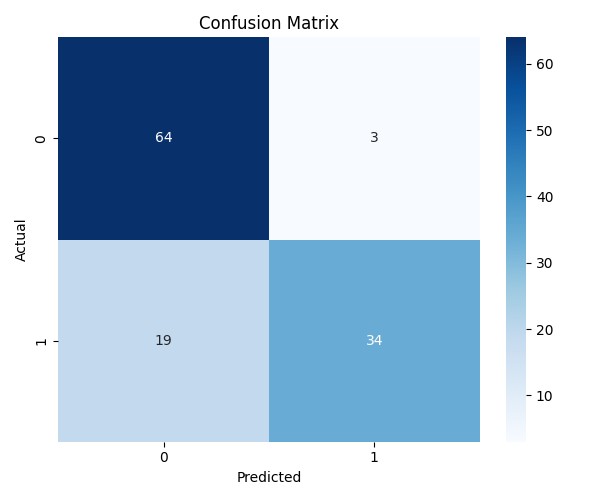

The table this chart was drawn from, first rows:
0, 1
64, 3
19, 34
